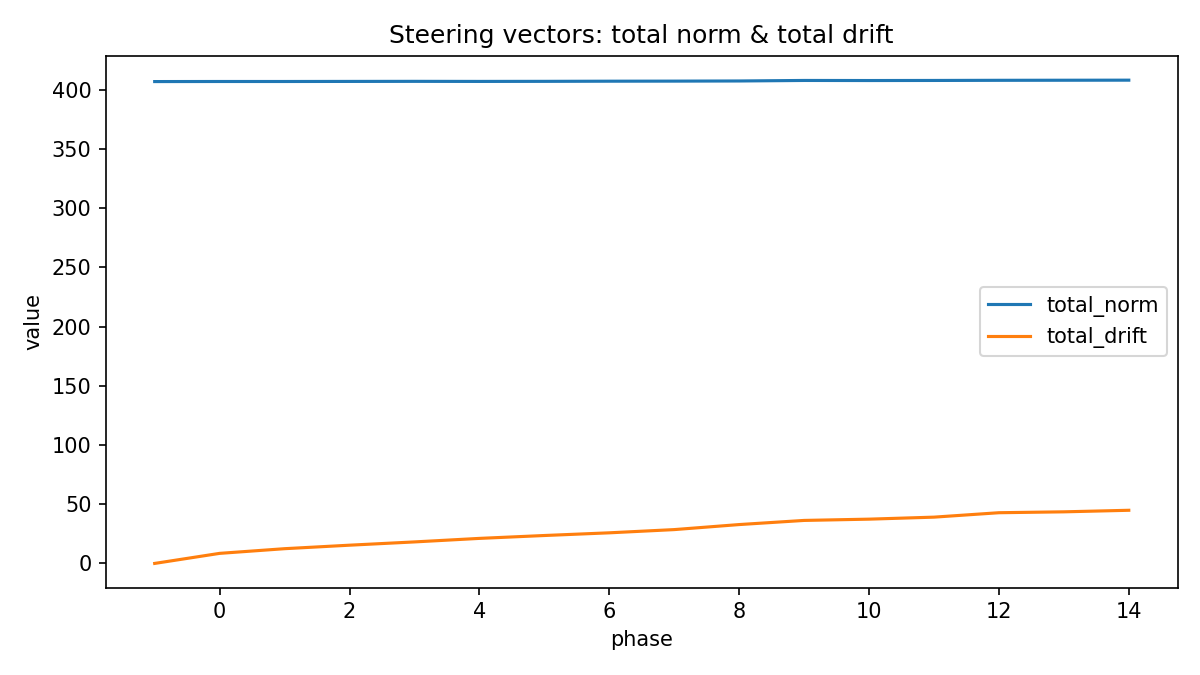

The file beside this chart, header and first rows:
phase, total_norm, mean_norm, max_norm, total_drift, mean_drift, max_drift
-1, 406.9, 12.71, 13.0, 0.0, 0.0, 0.0
0, 406.9, 12.72, 13.0, 8.489, 0.2653, 0.3008
1, 406.9, 12.72, 13.0, 12.44, 0.3887, 0.4219
2, 407.0, 12.72, 13.0, 15.39, 0.481, 0.5352
3, 407.1, 12.72, 13.0, 18.16, 0.5674, 0.6328
4, 407.0, 12.72, 13.0, 21.13, 0.6604, 0.7109
5, 407.1, 12.72, 13.0, 23.57, 0.7365, 0.7969
6, 407.2, 12.72, 13.0, 25.84, 0.8074, 0.8945
7, 407.2, 12.73, 13.0, 28.56, 0.8925, 1.008
8, 407.4, 12.73, 13.0, 32.81, 1.025, 1.195
9, 407.8, 12.74, 13.0, 36.3, 1.135, 1.359
10, 407.8, 12.74, 13.0, 37.38, 1.168, 1.516
11, 407.8, 12.74, 13.0, 39.07, 1.221, 1.703
12, 407.9, 12.75, 13.0, 42.81, 1.338, 2.172
13, 408.0, 12.75, 13.0, 43.56, 1.361, 2.188
14, 408.1, 12.75, 13.0, 44.87, 1.402, 2.188
